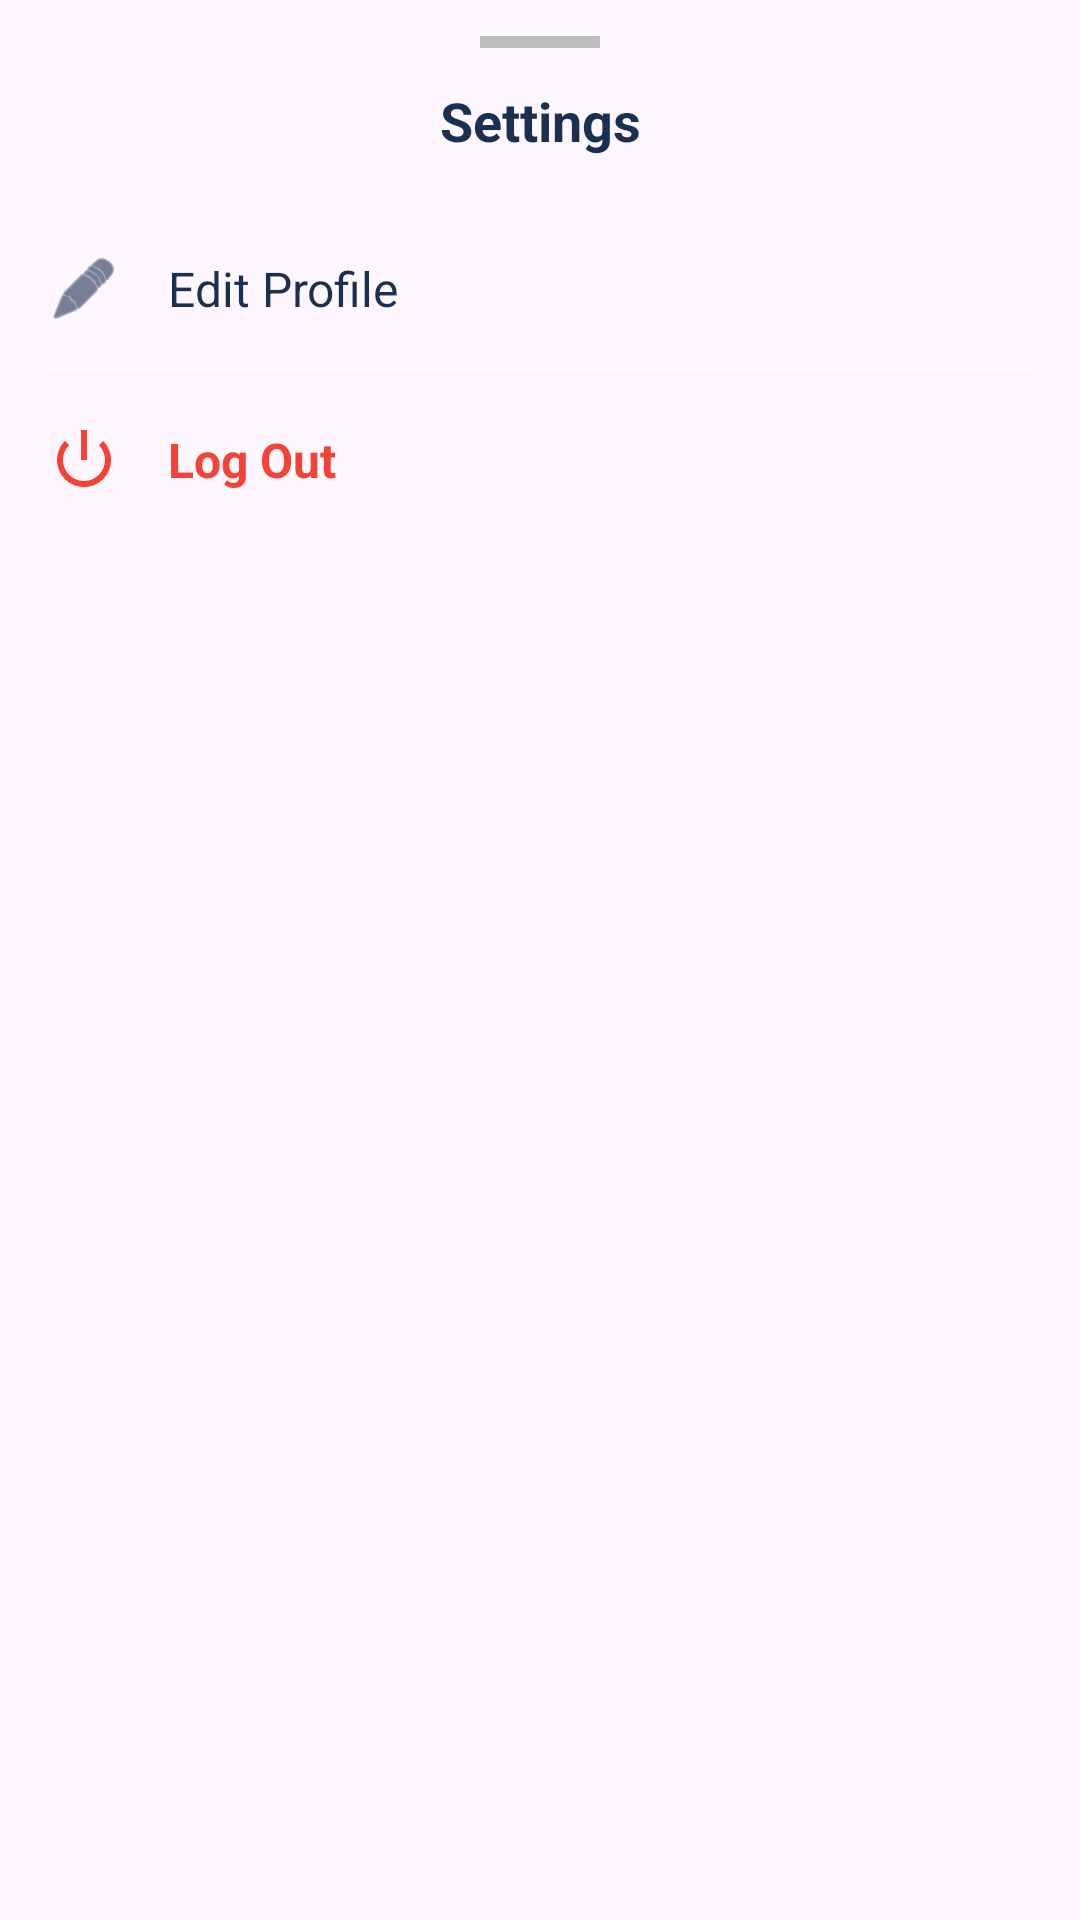

Layout XML and referenced resources for this Android screen:
<!-- AndroidManifest.xml: application theme Theme.LetItCook -->
<!-- res/layout/bottom_sheet_settings.xml -->
<?xml version="1.0" encoding="utf-8"?>
<LinearLayout xmlns:android="http://schemas.android.com/apk/res/android"
    xmlns:app="http://schemas.android.com/apk/res-auto"
    android:layout_width="match_parent"
    android:layout_height="wrap_content"
    android:orientation="vertical"
    android:background="@drawable/bg_bottom_sheet"
    android:paddingBottom="24dp">

    <View
        android:layout_width="40dp"
        android:layout_height="4dp"
        android:background="#E0E0E0"
        android:layout_gravity="center"
        android:layout_marginTop="12dp"
        android:layout_marginBottom="12dp"
        android:backgroundTint="#BDBDBD"/>

    <TextView
        android:layout_width="match_parent"
        android:layout_height="wrap_content"
        android:text="Settings"
        android:textSize="18sp"
        android:textStyle="bold"
        android:textColor="#1B2F50"
        android:gravity="center"
        android:paddingBottom="16dp"/>

    <LinearLayout
        android:id="@+id/btn_bs_edit"
        android:layout_width="match_parent"
        android:layout_height="wrap_content"
        android:orientation="horizontal"
        android:padding="16dp"
        android:gravity="center_vertical"
        android:background="?attr/selectableItemBackground">

        <ImageView
            android:layout_width="24dp"
            android:layout_height="24dp"
            android:src="@android:drawable/ic_menu_edit"
            app:tint="#1B2F50"
            android:layout_marginEnd="16dp"/>

        <TextView
            android:layout_width="wrap_content"
            android:layout_height="wrap_content"
            android:text="Edit Profile"
            android:textSize="16sp"
            android:textColor="#1B2F50"/>
    </LinearLayout>

    <View
        android:layout_width="match_parent"
        android:layout_height="1dp"
        android:background="#F5F5F5"
        android:layout_marginHorizontal="16dp"/>

    <LinearLayout
        android:id="@+id/btn_bs_logout"
        android:layout_width="match_parent"
        android:layout_height="wrap_content"
        android:orientation="horizontal"
        android:padding="16dp"
        android:gravity="center_vertical"
        android:background="?attr/selectableItemBackground">

        <ImageView
            android:layout_width="24dp"
            android:layout_height="24dp"
            android:src="@android:drawable/ic_lock_power_off"
            app:tint="#F44336"
            android:layout_marginEnd="16dp"/>

        <TextView
            android:layout_width="wrap_content"
            android:layout_height="wrap_content"
            android:text="Log Out"
            android:textSize="16sp"
            android:textStyle="bold"
            android:textColor="#F44336"/>
    </LinearLayout>

</LinearLayout>
<!-- resources referenced by this layout -->
<resources>
  <style name="Theme.LetItCook" parent="Base.Theme.LetItCook" />
  <style name="Base.Theme.LetItCook" parent="Theme.Material3.DayNight.NoActionBar">
          
          
      </style>
</resources>
